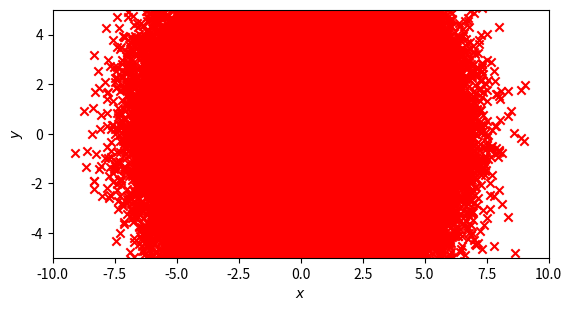

Here is the Python script that generated this plot: (Note: this script raises an exception after producing the figure.)
#coding:utf-8

#1.count the # of pixels in beam flux
#2.get the ratio of beam flux inside the chip?
#consider the beam shape as elips

import numpy as np
import matplotlib.pyplot as plt

sx = 3.8
sz = 5.2 

def is_innerRD53A(x,y):
    return -10<x<10 and -5<y<5 

def is_inner(x,y):
    return (x**2/(sx*2)**2)+(y**2/(sz*2)**2) < 1 

mu1 = [0,0]
cov = [[3.8,0],[0,5.2]]

inner_points_cnt = 0
all_points_cnt = 0
sync_points_cnt = 0

x1,y1 = np.random.multivariate_normal(mu1,cov,1000000).T

for x, y in zip(x1, y1):
    if is_innerRD53A(x, y):
       all_points_cnt += 1
       if is_inner(x, y):
           inner_points_cnt += 1

ratio = (inner_points_cnt / all_points_cnt)

print(all_points_cnt)
print(inner_points_cnt)
print(ratio)

plt.figure(facecolor="w")
plt.scatter(x1,y1,color='r',marker='x',label="$mu = 3.0$")

#plt.figtext(0.8,0.6,"$R_1$",size=20)
plt.xlabel('$x$',size=10)
plt.ylabel('$y$',size=10)

plt.gca().set_aspect('equal', adjustable='box')
  
plt.axis([-10.0,10.0,-5.0,5.0],size=20)
plt.grid(True)
plt.legend()

#plt.savefig("multivariate_normal.png",format = 'png', dpi=200)
plt.show()
plt.close()

